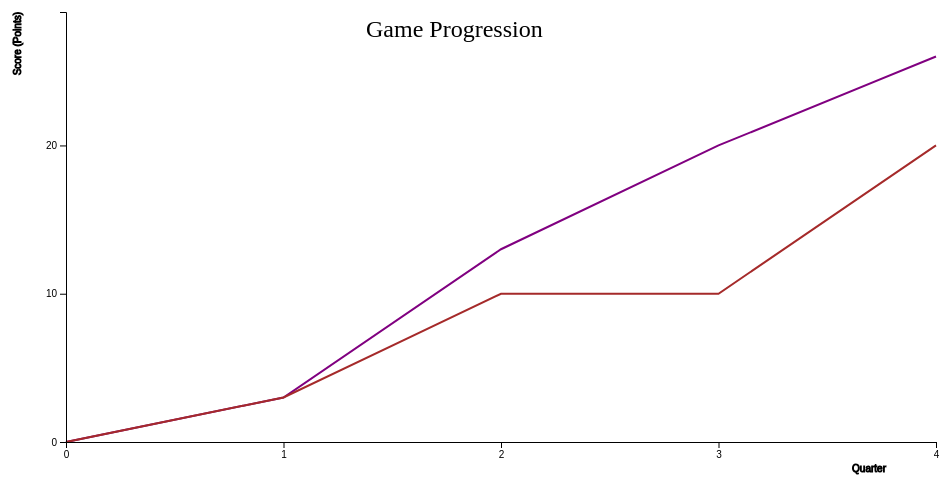
D3 v5 page, settled after 480 driven frames (8 s of simulated time); the page loaded 1 data file(s).



// set the dimensions and margins of the graph
var margin = {top: 20, right: 20, bottom: 50, left: 70},
    width = 960 - margin.left - margin.right,
    height = 500 - margin.top - margin.bottom;

// set the ranges
var x = d3.scaleLinear().range([0, width]);
var y = d3.scaleLinear().range([height, 0]);

// define the line
var valueline = d3.line()
    .x(function(d) { return x(d.quarter); })
    .y(function(d) { return y(d.score_vikings); });
var valueline1 = d3.line()
    .x(function(d) { return x(d.quarter); })
    .y(function(d) { return y(d.score_saints); });

// append the svg obgect to the body of the page
// appends a 'group' element to 'svg'
// moves the 'group' element to the top left margin
var svg = d3.select("body").append("svg")
    .attr("width", width + margin.left + margin.right)
    .attr("height", height + margin.top + margin.bottom)
  .append("g")
    .attr("transform",
          "translate(" + margin.left + "," + margin.top + ")");
  
svg.append("text")
   .attr("transform", "translate(100,0)")
   .attr("x", 200)
   .attr("y", 25)
   .attr("font-size", "24px")
   .text("Game Progression")
  
// Get the data
d3.csv("wild-card.csv").then(function(data) {


  // Scale the range of the data
  x.domain([0,4]);
  y.domain([0, 29]);

  // Add the valueline path.
  svg.append("path")
      .data([data])
      .attr("class", "line")
      .attr("d", valueline)
      .style("stroke", "purple");
  svg.append("path")
      .data([data])
      .attr("class", "line")
      .attr("d", valueline1)
      .style("stroke", "brown");

  // Add the x Axis
  svg.append("g")
      .attr("transform", "translate(0," + height + ")")
      .call(d3.axisBottom(x).ticks(4))
      .append("text")
      .attr("y", height - 400)
      .attr("x", width - 50)
      .attr("text-anchor", "end")
      .style("stroke", "black")
      .text("Quarter");

  // Add the y Axis
  svg.append("g")
      .call(d3.axisLeft(y).ticks(4))
      .append("text")
      .attr("transform", "rotate(-90)")
      .attr("y", 6)
      .attr("dy", "-5.1em")
      .attr("text-anchor", "end")
      .style("stroke", "black")
      .text("Score (Points)");

});



### data: wild-card.csv
quarter, score_titans, score_patriots, score_bills, score_texans, score_vikings, score_saints, score_seahawks, score_eagles
0, 0, 0, 0, 0, 0, 0, 0, 0
1, 7, 3, 7, 0, 3, 3, 3, 0
2, 14, 13, 13, 0, 13, 10, 10, 3
3, 14, 13, 16, 8, 20, 10, 17, 9
4, 20, 13, 19, 22, 26, 20, 17, 9